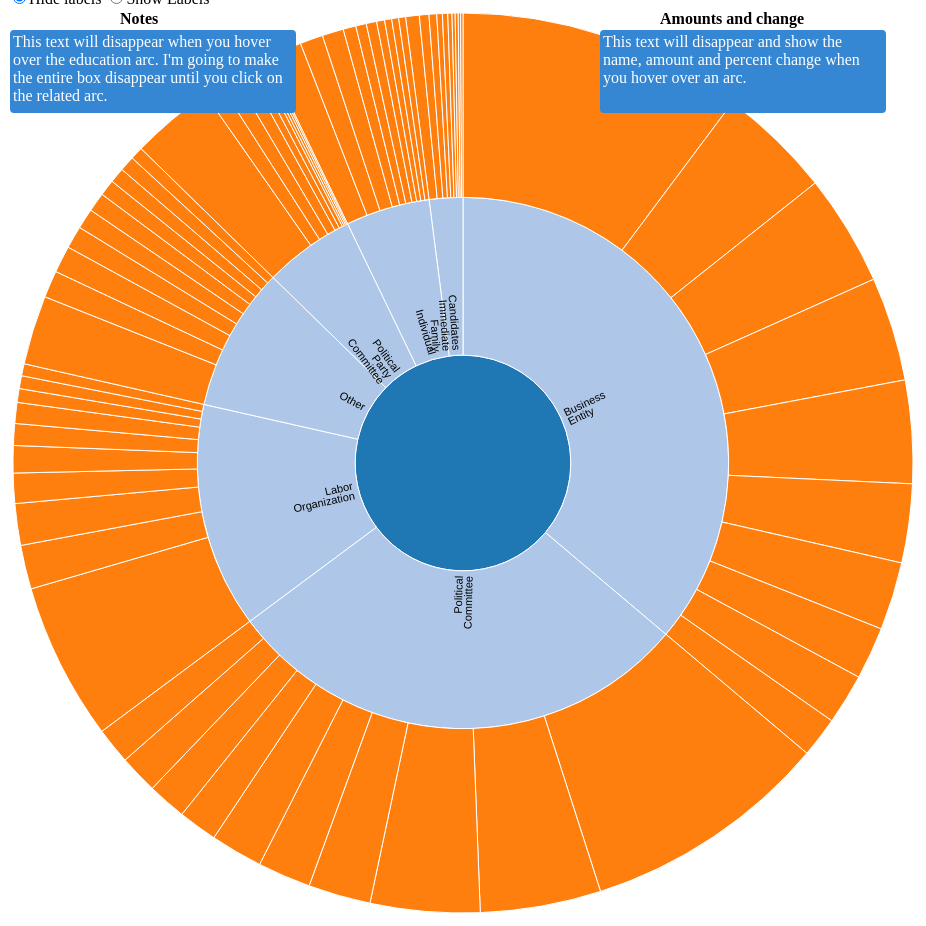
D3 v3 page, settled after 480 driven frames (8 s of simulated time); the page loaded 1 data file(s).


	var
	width = 900,
		height = 900,
		radius = 50 * Math.max(width, height) / 100,
		x = d3.scale.linear()
			.range([0, 2 * Math.PI]),
		y = d3.scale.pow()
			.exponent(1.3)
			.domain([0, 1])
			.range([0, radius]),
		padding = 5,
		duration = 1500;

	var color = d3.scale.category20();
	//var color = d3.scale.linear().domain([-100, 126]).range(["#EFEDF5", "#756BB1"]);
	//var color = d3.scale.threshold().domain([-100, 0, 126]).range(["red", "white", "blue"]);
	//var color = d3.scale.log().domain([0, 900000000]).range(["red", "green"]);

	var div = d3.select("#vis");

	//format currency
	var format = d3.format(",f");

	var format1 = d3.format("%");

	var content = d3.select("#col2");

	var content1 = d3.select("#annotation");

	div.select("img")
		.remove();

	var svg = d3.select("body")
		.append("svg")
		.attr("width", width + padding * 2)
		.attr("height", height + padding * 2)
		.append("g")
		.attr("transform", "translate(" + [radius + padding, radius + padding] + ")");

	//div.append("p")
	// .attr("id", "intro")
	//.text("Click to zoom!");

	var partition = d3.layout.partition()
		.value(function (d)
		{
			return d.amount;
		});

	var arc = d3.svg.arc()
		.startAngle(function (d)
		{
			return Math.max(0, Math.min(2 * Math.PI, x(d.x)));
		})

	.endAngle(function (d)
	{
		return Math.max(0, Math.min(2 * Math.PI, x(d.x + d.dx)));
	})

	.innerRadius(function (d)
	{
		return Math.max(0, y(d.y));
	})

	.outerRadius(function (d)
	{
		return Math.max(0, y(d.y + d.dy));
	});

	d3.json("civic_data5_type2.json", function (error, root)
	{
		var path = svg.selectAll("path")
			.data(partition.nodes(root))
			.enter()
			.append("path")
			.attr("id", function (d, i)
			{
				return "path-" + i;
			})

		.attr("d", arc)
			.attr("fill-rule", "evenodd")
			.style("fill", function (d)
			{
				return color((d.parent ? d : d.children)
					.depth);
			})

		.on("click", click)
			.on("mouseover", mouseover)
			.on("mouseout", mouseout);

		//add text
		var text = svg.selectAll("text")
			.data(partition.nodes(root));

		var textEnter = text
			.enter()
			.append("text")
		//initial opacity
		//hides all those but the inner ring
		.style("fill-opacity", function (d)
		{
			//if the depth is 1, innermost, then it's seen
			if (d.depth === 1)
			{
				return 1;
			}
			//else the depth is not one, then it's hidden
			else
			{
				return 0;
			}
		})
		//color fill
		//#000000 is black
		.style("fill", "#000000")
			.attr("text-anchor", function (d)
			{
				return x(d.x + d.dx / 2) > Math.PI ? "end" : "start";
			})

		.attr("dy", ".2em")
		//checks for multiline names
		.attr("transform", function (d)
		{
			var multiline = (d.name || "")
				.split(" ")
				.length > 1.5,
				angle = x(d.x + d.dx / 2) * 180 / Math.PI - 90,
				rotate = angle + (multiline ? -.5 : 0);

			return "rotate(" + rotate + ")translate(" + (y(d.y) + padding) + ")rotate(" + (angle > 90 ? -180 : 0) + ")";
		})

		.on("click", click)
		//added mouseover and mouseout for the text as well.
		.on("mouseover", mouseover)
			.on("mouseout", mouseout);

		//1st row of text
		textEnter
			.append("tspan")
			.attr("x", 0)
			.text(function (d)
			{
				return d.depth ? d.name.split(" ")[0] : "";
			});

		//2nd row of text
		textEnter
			.append("tspan")
			.attr("x", 0)
			.attr("dy", ".9em")
			.text(function (d)
			{
				return d.depth ? d.name.split(" ")[1] || "" : "";
			});

		//3rd row
		textEnter
			.append("tspan")
			.attr("x", 0)
			.attr("dy", ".9em")
			.text(function (d)
			{
				return d.depth ? d.name.split(" ")[2] || "" : "";
			});

		//fourth row (if necessary)
		textEnter
			.append("tspan")
			.attr("x", 0)
			.attr("dy", ".9em")
			.text(function (d)
			{
				return d.depth ? d.name.split(" ")[3] || "" : "";
			});

		//click function
		function click(d)
		{
			path
				.transition()
			//duration is predefined above at 1500 (1.75 seconds)
			.duration(duration)
				.attrTween("d", arcTween(d));

			// Somewhat of a hack as it relies on arcTween updating the scales.
			text
				.style("visibility", function (e)
				{

					return isParentOf(d, e) ? null : d3.select(this)
						.style("visibility");
				})

			.transition()
				.duration(duration)
				.attrTween("text-anchor", function (d)
				{
					return function ()

					{
						return x(d.x + d.dx / 2) > Math.PI ? "end" : "start";
					};
				})

			.attrTween("transform", function (d)
			{
				var multiline = (d.name || "")
					.split(" ")
					.length > 1.5;

				return function ()
				{
					var angle = x(d.x + d.dx / 2) * 180 / Math.PI - 90,
						rotate = angle + (multiline ? -.5 : 0);
					return "rotate(" + rotate + ")translate(" + (y(d.y) + padding) + ")rotate(" + (angle > 90 ? -180 : 0) + ")";
				};
			})

			//.style("fill-opacity", function(e)
			//{
			//	return isParentOf(d, e) ? 1 : 0;
			//})
			//.style("fill-opacity", function(d)
			//{
			//if the depth is 1, innermost, then it's seen
			//		if (d.depth === 1)
			//		{
			//			return 1;
			//		}

			//else if (d.depth == 2 && d.children)
			//{
			//	return 1;
			//}
			//else the depth is not one, then it's hidden
			//		else
			//		{
			//			return 0;
			//		}
			//})

			.each("end", function (e)
			{
				d3.select(this)
					.style("visibility", isParentOf(d, e) ? null : "hidden");
			});

		}

		//mouseover function which will send the values to the legend
		function mouseover(d)
		{
			content.append("p")
				.attr("id", "current")
				.text(d.name) // + " - 2013 amounts: " + d.amount + " - Which was a " + d.percentChange13 + "% change of the previous year.")
			
			content.append("p")
			//.attr("id", "name")
			.text("Money exchanged: " + format(d.amount))
/*
			content.append("p")
				.text("Percent change from 2013: " + format1((d.amount - d.amount) / d.amount))
			content.append("p")
				.text("Percent change from 2009: " + format1((d.amount - d.amount) / d.amount))
*/	
			content1.append("p")
				.attr("id", "annotate")
				.text(d.name)

			if (d.annotation2 != null)
			{
				content1.append("br")
				content1.append("p")
					.text(d.annotation2);
			}

		}

		//mouseout function which removes the values and replaces them with a blank space
		function mouseout(d)
		{

			content.html(' ');
			content1.html(' ');

		}

	});

	d3.selectAll("input")
		.on("change", function change()
		{
			var value = this.value === "show" ? 1 : 0;

			d3.selectAll("text")
				.style("fill-opacity", function (d)
				{
					if (value === 1)
					{
						return 1;
					}
					else
					{
						//if the depth is 1, innermost, then it's seen
						if (d.depth === 1)
						{
							return 1;
						}
						//else the depth is not one, then it's hidden
						else
						{
							return 0;
						}
					}
				});
		});

	function isParentOf(p, c)
	{
		if (p === c)
			return true;
		if (p.children)
		{
			return p.children.some(function (d)
			{
				return isParentOf(d, c);
			});
		}
		return false;
	}

	//to determine the innermost ring
	//function isInnermost(d)
	//{
	//if (d.children)
	//{
	//return true;
	//}
	//else
	//{
	//return false;
	//}
	//}

	// function colour(d) {
	//   if (d.children) {
	//     // There is a maximum of two children!
	//     var colours = d.children.map(colour),
	//         a = d3.hsl(colours[0]),
	//         b = d3.hsl(colours[1]);
	//     // L*a*b* might be better here...
	//     return d3.hsl((a.h + b.h) / 2, a.s * 1.2, a.l / 1.2);
	//   }
	//   return d.colour || "#fff";
	// }

	// Interpolate the scales!
	function arcTween(d)
	{
		var xd = d3.interpolate(x.domain(), [d.x, d.x + d.dx]),
			yd = d3.interpolate(y.domain(), [d.y, 1]),
			yr = d3.interpolate(y.range(), [d.y ? 20 : 0, radius]);
		return function (d, i)
		{
			return i ? function (t)
			{
				return arc(d);
			} : function (t)
			{
				x.domain(xd(t));
				y.domain(yd(t))
					.range(yr(t));
				return arc(d);
			};
		};
	}

	function maxY(d)
	{
		return d.children ? Math.max.apply(Math, d.children.map(maxY)) : d.y + d.dy;
	}

	// http://www.w3.org/WAI/ER/WD-AERT/#color-contrast
	function brightness(rgb)
	{
		return rgb.r * .299 + rgb.g * .587 + rgb.b * .114;
	}


### data: civic_data5_type2.json
{
 "amount": 121570000.0,
 "count": 14208,
 "name": "Amount By Book_Type",
 "children": [
  {
   "amount": 43956000.0,
   "count": 2267,
   "name": "Business Entity",
   "children": [
    "{... 3 keys}",
    "{... 3 keys}",
    "{... 3 keys}",
    "{... 3 keys}",
    "{... 3 keys}",
    "{... 3 keys}",
    "{... 3 keys}",
    "{... 3 keys}",
    "... 2 more items"
   ]
  },
  {
   "amount": 2480200.0,
   "count": 202,
   "name": "Candidates Immediate Family",
   "children": [
    "{... 3 keys}",
    "{... 3 keys}",
    "{... 3 keys}",
    "{... 3 keys}",
    "{... 3 keys}",
    "{... 3 keys}",
    "{... 3 keys}",
    "{... 3 keys}",
    "... 2 more items"
   ]
  },
  {
   "amount": 6221900.0,
   "count": 515,
   "name": "Individual",
   "children": [
    "{... 3 keys}",
    "{... 3 keys}",
    "{... 3 keys}",
    "{... 3 keys}",
    "{... 3 keys}",
    "{... 3 keys}",
    "{... 3 keys}",
    "{... 3 keys}",
    "... 2 more items"
   ]
  },
  {
   "amount": 16670000.0,
   "count": 475,
   "name": "Labor Organization",
   "children": [
    "{... 3 keys}",
    "{... 3 keys}",
    "{... 3 keys}",
    "{... 3 keys}",
    "{... 3 keys}",
    "{... 3 keys}",
    "{... 3 keys}",
    "{... 3 keys}",
    "... 2 more items"
   ]
  },
  {
   "amount": 10664000.0,
   "count": 1992,
   "name": "Other",
   "children": [
    "{... 3 keys}",
    "{... 3 keys}",
    "{... 3 keys}",
    "{... 3 keys}",
    "{... 3 keys}",
    "{... 3 keys}",
    "{... 3 keys}",
    "{... 3 keys}",
    "... 2 more items"
   ]
  },
  {
   "amount": 34853000.0,
   "count": 7224,
   "name": "Political Committee",
   "children": [
    "{... 3 keys}",
    "{... 3 keys}",
    "{... 3 keys}",
    "{... 3 keys}",
    "{... 3 keys}",
    "{... 3 keys}",
    "{... 3 keys}",
    "{... 3 keys}",
    "... 2 more items"
   ]
  },
  {
   "amount": 6722600.0,
   "count": 1533,
   "name": "Political Party Committee",
   "children": [
    "{... 3 keys}",
    "{... 3 keys}",
    "{... 3 keys}",
    "{... 3 keys}",
    "{... 3 keys}",
    "{... 3 keys}",
    "{... 3 keys}",
    "{... 3 keys}",
    "... 2 more items"
   ]
  }
 ]
}